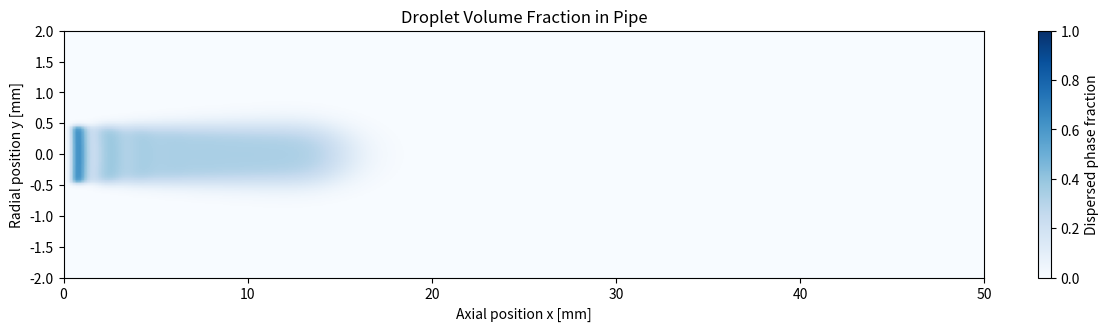
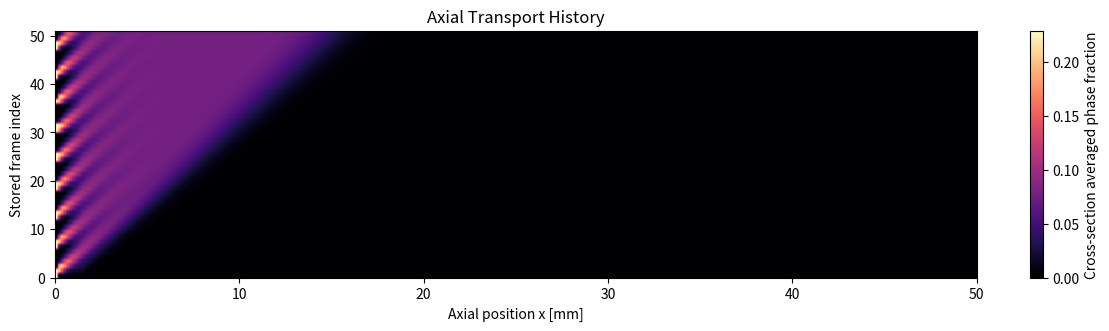
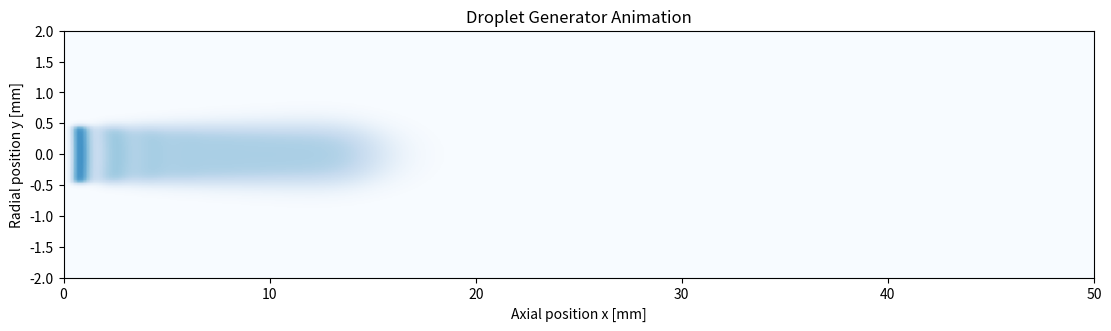

The matplotlib source for these figures, in order:
#!/usr/bin/env python3
"""Reduced-order droplet generator simulation in laminar pipe flow.

The model tracks a scalar phase fraction field for a dispersed liquid injected
through a nozzle into a carrier flow. It is not a full Navier-Stokes solver;
instead it combines:

- prescribed Poiseuille flow in a 2D pipe cross-section
- periodic injection pulses at the inlet
- explicit upwind advection of the dispersed phase
- small diffusion to regularize the interface

This is useful as a fast starting point for exploring how pulse timing, nozzle
size, and pipe velocity influence droplet spacing and transport.
"""

from __future__ import annotations

import argparse
import os
from dataclasses import dataclass
from pathlib import Path

os.environ.setdefault("MPLCONFIGDIR", str(Path(".mplconfig").resolve()))

import matplotlib.pyplot as plt
import numpy as np
from matplotlib.animation import FuncAnimation, PillowWriter


@dataclass
class SimulationConfig:
    length: float = 0.05
    radius: float = 0.002
    nx: int = 320
    ny: int = 96
    total_time: float = 0.12
    cfl: float = 0.35
    umax: float = 0.12
    diffusivity: float = 1.5e-7
    nozzle_radius: float = 0.00045
    nozzle_x: float = 0.0015
    pulse_period: float = 0.014
    duty_cycle: float = 0.32
    injection_strength: float = 28.0
    purge_strength: float = 18.0
    frame_stride: int = 12
    output_dir: str = "output"


def build_parser() -> argparse.ArgumentParser:
    parser = argparse.ArgumentParser(description=__doc__)
    parser.add_argument("--length", type=float, default=SimulationConfig.length)
    parser.add_argument("--radius", type=float, default=SimulationConfig.radius)
    parser.add_argument("--nx", type=int, default=SimulationConfig.nx)
    parser.add_argument("--ny", type=int, default=SimulationConfig.ny)
    parser.add_argument("--total-time", type=float, default=SimulationConfig.total_time)
    parser.add_argument("--cfl", type=float, default=SimulationConfig.cfl)
    parser.add_argument("--umax", type=float, default=SimulationConfig.umax)
    parser.add_argument("--diffusivity", type=float, default=SimulationConfig.diffusivity)
    parser.add_argument("--nozzle-radius", type=float, default=SimulationConfig.nozzle_radius)
    parser.add_argument("--nozzle-x", type=float, default=SimulationConfig.nozzle_x)
    parser.add_argument("--pulse-period", type=float, default=SimulationConfig.pulse_period)
    parser.add_argument("--duty-cycle", type=float, default=SimulationConfig.duty_cycle)
    parser.add_argument(
        "--injection-strength",
        type=float,
        default=SimulationConfig.injection_strength,
        help="Relaxation rate toward phi=1 inside the nozzle when the pulse is on.",
    )
    parser.add_argument(
        "--purge-strength",
        type=float,
        default=SimulationConfig.purge_strength,
        help="Relaxation rate toward phi=0 in the nozzle between pulses to keep droplets separated.",
    )
    parser.add_argument("--frame-stride", type=int, default=SimulationConfig.frame_stride)
    parser.add_argument("--output-dir", default=SimulationConfig.output_dir)
    return parser


def poiseuille_profile(y: np.ndarray, radius: float, umax: float) -> np.ndarray:
    return umax * np.clip(1.0 - (y / radius) ** 2, 0.0, None)


def laplacian(field: np.ndarray, dx: float, dy: float) -> np.ndarray:
    padded = np.pad(field, ((1, 1), (1, 1)), mode="edge")
    d2x = (padded[1:-1, 2:] - 2.0 * padded[1:-1, 1:-1] + padded[1:-1, :-2]) / dx**2
    d2y = (padded[2:, 1:-1] - 2.0 * padded[1:-1, 1:-1] + padded[:-2, 1:-1]) / dy**2
    return d2x + d2y


def advect_upwind(phi: np.ndarray, u: np.ndarray, dt: float, dx: float) -> np.ndarray:
    left = np.pad(phi[:, :-1], ((0, 0), (1, 0)), mode="edge")
    right = np.pad(phi[:, 1:], ((0, 0), (0, 1)), mode="edge")
    grad_minus = (phi - left) / dx
    grad_plus = (right - phi) / dx
    return phi - dt * np.where(u >= 0.0, u * grad_minus, u * grad_plus)


def run_simulation(config: SimulationConfig) -> tuple[np.ndarray, list[np.ndarray], np.ndarray, np.ndarray]:
    x = np.linspace(0.0, config.length, config.nx)
    y = np.linspace(-config.radius, config.radius, config.ny)
    dx = x[1] - x[0]
    dy = y[1] - y[0]
    u = poiseuille_profile(y[:, None], config.radius, config.umax)
    inlet_profile = np.where(np.abs(y) <= config.nozzle_radius, 1.0, 0.0)

    dt_adv = config.cfl * dx / max(config.umax, 1e-12)
    dt_diff = 0.25 / max(config.diffusivity * (1.0 / dx**2 + 1.0 / dy**2), 1e-12)
    dt = min(dt_adv, dt_diff, config.total_time / 600.0)
    steps = max(1, int(np.ceil(config.total_time / dt)))
    dt = config.total_time / steps

    X, Y = np.meshgrid(x, y)
    nozzle_mask = (X <= config.nozzle_x) & (np.abs(Y) <= config.nozzle_radius)
    phi = np.zeros((config.ny, config.nx), dtype=float)
    frames: list[np.ndarray] = []
    history = np.zeros((steps, config.nx), dtype=float)

    for step in range(steps):
        t = step * dt
        pulse_phase = (t % config.pulse_period) / config.pulse_period
        pulse_on = pulse_phase <= config.duty_cycle

        phi = advect_upwind(phi, u, dt, dx)
        phi += config.diffusivity * dt * laplacian(phi, dx, dy)

        if pulse_on:
            phi[nozzle_mask] += config.injection_strength * dt * (1.0 - phi[nozzle_mask])
        elif config.purge_strength > 0.0:
            phi[nozzle_mask] -= config.purge_strength * dt * phi[nozzle_mask]

        if pulse_on:
            phi[:, 0] = inlet_profile
        else:
            phi[:, 0] = 0.0
        phi[:, -1] = phi[:, -2]
        phi[0, :] = 0.0
        phi[-1, :] = 0.0
        phi = np.clip(phi, 0.0, 1.0)

        history[step] = phi.mean(axis=0)
        if step % max(config.frame_stride, 1) == 0 or step == steps - 1:
            frames.append(phi.copy())

    return phi, frames, x, y


def save_summary(config: SimulationConfig, frames: list[np.ndarray], x: np.ndarray, y: np.ndarray) -> None:
    output_dir = Path(config.output_dir)
    output_dir.mkdir(parents=True, exist_ok=True)

    final_phi = frames[-1]
    fig, ax = plt.subplots(figsize=(11, 3.2), constrained_layout=True)
    image = ax.imshow(
        final_phi,
        origin="lower",
        extent=[x.min() * 1e3, x.max() * 1e3, y.min() * 1e3, y.max() * 1e3],
        cmap="Blues",
        vmin=0.0,
        vmax=1.0,
        aspect="auto",
    )
    ax.set_title("Droplet Volume Fraction in Pipe")
    ax.set_xlabel("Axial position x [mm]")
    ax.set_ylabel("Radial position y [mm]")
    fig.colorbar(image, ax=ax, label="Dispersed phase fraction")
    fig.savefig(output_dir / "droplet_pipe_snapshot.png", dpi=180)
    plt.close(fig)

    fig, ax = plt.subplots(figsize=(11, 3.2), constrained_layout=True)
    centroids = np.array([frame.mean(axis=0) for frame in frames])
    image = ax.imshow(
        centroids,
        origin="lower",
        extent=[x.min() * 1e3, x.max() * 1e3, 0, len(frames)],
        cmap="magma",
        aspect="auto",
    )
    ax.set_title("Axial Transport History")
    ax.set_xlabel("Axial position x [mm]")
    ax.set_ylabel("Stored frame index")
    fig.colorbar(image, ax=ax, label="Cross-section averaged phase fraction")
    fig.savefig(output_dir / "droplet_pipe_history.png", dpi=180)
    plt.close(fig)

    fig, ax = plt.subplots(figsize=(11, 3.2), constrained_layout=True)
    image = ax.imshow(
        frames[0],
        origin="lower",
        extent=[x.min() * 1e3, x.max() * 1e3, y.min() * 1e3, y.max() * 1e3],
        cmap="Blues",
        vmin=0.0,
        vmax=1.0,
        aspect="auto",
        animated=True,
    )
    ax.set_title("Droplet Generator Animation")
    ax.set_xlabel("Axial position x [mm]")
    ax.set_ylabel("Radial position y [mm]")

    def update(frame: np.ndarray):
        image.set_array(frame)
        return (image,)

    animation = FuncAnimation(fig, update, frames=frames, interval=90, blit=True)
    try:
        animation.save(output_dir / "droplet_pipe.gif", writer=PillowWriter(fps=12))
    except Exception as exc:  # pragma: no cover - fallback for missing pillow.
        print(f"Skipping GIF export: {exc}")
    plt.close(fig)


def main() -> None:
    parser = build_parser()
    args = parser.parse_args()
    config = SimulationConfig(
        length=args.length,
        radius=args.radius,
        nx=args.nx,
        ny=args.ny,
        total_time=args.total_time,
        cfl=args.cfl,
        umax=args.umax,
        diffusivity=args.diffusivity,
        nozzle_radius=args.nozzle_radius,
        nozzle_x=args.nozzle_x,
        pulse_period=args.pulse_period,
        duty_cycle=args.duty_cycle,
        injection_strength=args.injection_strength,
        purge_strength=args.purge_strength,
        frame_stride=args.frame_stride,
        output_dir=args.output_dir,
    )
    _, frames, x, y = run_simulation(config)
    save_summary(config, frames, x, y)
    print(f"Saved outputs to {Path(config.output_dir).resolve()}")


if __name__ == "__main__":
    main()
